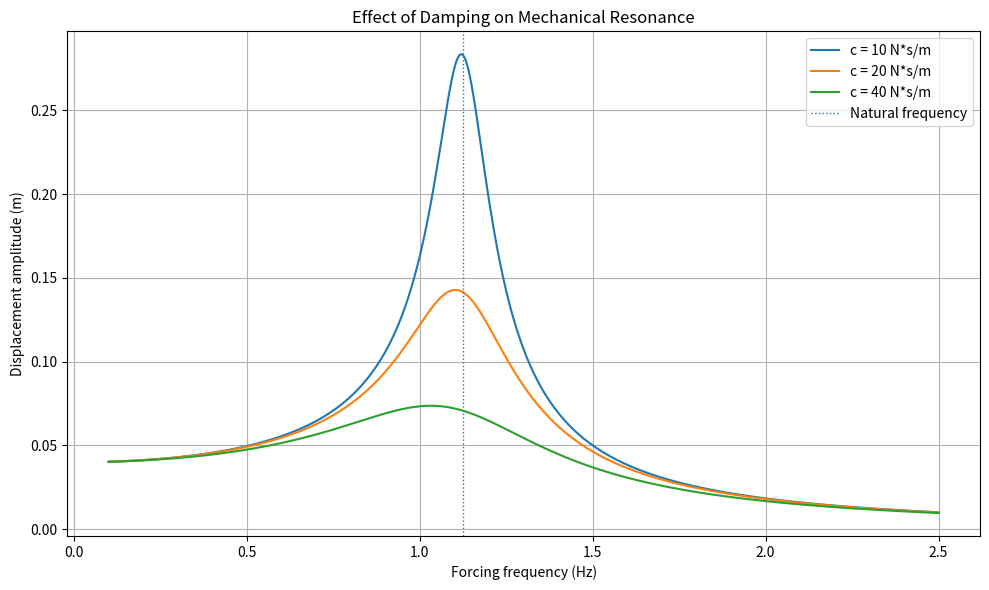

Python code for this plot:
import math
import numpy as np
import matplotlib.pyplot as plt


# ============================================================
# MECHANICAL SYSTEM
# ============================================================

mass = 10.0
spring_stiffness = 500.0
force_amplitude = 20.0


# ============================================================
# NATURAL FREQUENCY
# ============================================================

omega_n = math.sqrt(
    spring_stiffness / mass
)

frequency_n = omega_n / (2.0 * math.pi)


# ============================================================
# DAMPING VALUES
# ============================================================

damping_values = [
    10.0,
    20.0,
    40.0
]


# ============================================================
# FREQUENCY RANGE
# ============================================================

minimum_frequency = 0.1
maximum_frequency = 2.5
number_of_frequencies = 1000

frequency_values = np.linspace(
    minimum_frequency,
    maximum_frequency,
    number_of_frequencies
)


# ============================================================
# THEORETICAL FREQUENCY RESPONSE
# ============================================================

def calculate_amplitude(
    forcing_frequency,
    damping
):

    forcing_omega = (
        2.0
        * math.pi
        * forcing_frequency
    )

    denominator = math.sqrt(
        (
            spring_stiffness
            - mass * forcing_omega**2
        )**2
        +
        (
            damping * forcing_omega
        )**2
    )

    amplitude = (
        force_amplitude
        / denominator
    )

    return amplitude


# ============================================================
# PRINT HEADER
# ============================================================

print()
print("=" * 70)
print("             EFFECT OF DAMPING ON RESONANCE")
print("=" * 70)

print()
print("MECHANICAL SYSTEM")
print("-" * 70)

print(
    f"Mass:                 "
    f"{mass:.2f} kg"
)

print(
    f"Spring stiffness:     "
    f"{spring_stiffness:.2f} N/m"
)

print(
    f"Force amplitude:       "
    f"{force_amplitude:.2f} N"
)

print(
    f"Natural frequency:     "
    f"{frequency_n:.4f} Hz"
)


# ============================================================
# CREATE GRAPH
# ============================================================

plt.figure(
    figsize=(10, 6)
)


# ============================================================
# CALCULATE EACH DAMPING CASE
# ============================================================

for damping in damping_values:

    damping_ratio = (
        damping
        / (
            2.0
            * math.sqrt(
                spring_stiffness * mass
            )
        )
    )

    amplitude_values = np.array([
        calculate_amplitude(
            frequency,
            damping
        )
        for frequency in frequency_values
    ])


    # --------------------------------------------------------
    # Find peak from frequency sweep
    # --------------------------------------------------------

    peak_index = np.argmax(
        amplitude_values
    )

    peak_frequency = (
        frequency_values[
            peak_index
        ]
    )

    peak_amplitude = (
        amplitude_values[
            peak_index
        ]
    )


    # --------------------------------------------------------
    # Theoretical resonance frequency
    # --------------------------------------------------------

    if damping_ratio < 1.0 / math.sqrt(2.0):

        resonance_omega = (
            omega_n
            * math.sqrt(
                1.0
                - 2.0
                * damping_ratio**2
            )
        )

        resonance_frequency = (
            resonance_omega
            / (2.0 * math.pi)
        )

    else:

        resonance_frequency = None


    # --------------------------------------------------------
    # Print results
    # --------------------------------------------------------

    print()
    print(
        f"DAMPING = {damping:.1f} N*s/m"
    )

    print(
        f"Damping ratio:        "
        f"{damping_ratio:.5f}"
    )

    print(
        f"Peak frequency:       "
        f"{peak_frequency:.4f} Hz"
    )

    print(
        f"Peak amplitude:       "
        f"{peak_amplitude:.6f} m"
    )

    if resonance_frequency is not None:

        print(
            f"Theoretical resonance:"
            f" {resonance_frequency:.4f} Hz"
        )


    # --------------------------------------------------------
    # Plot response curve
    # --------------------------------------------------------

    plt.plot(
        frequency_values,
        amplitude_values,
        label=(
            f"c = {damping:.0f} N*s/m"
        )
    )


# ============================================================
# NATURAL FREQUENCY LINE
# ============================================================

plt.axvline(
    frequency_n,
    linestyle=":",
    linewidth=1,
    label="Natural frequency"
)


# ============================================================
# GRAPH FORMATTING
# ============================================================

plt.title(
    "Effect of Damping on Mechanical Resonance"
)

plt.xlabel(
    "Forcing frequency (Hz)"
)

plt.ylabel(
    "Displacement amplitude (m)"
)

plt.grid(True)

plt.legend()

plt.tight_layout()


# ============================================================
# SHOW GRAPH
# ============================================================

plt.show()


# ============================================================
# FINISHED
# ============================================================

print()
print("=" * 70)
print("Damping study completed.")
print("=" * 70)
